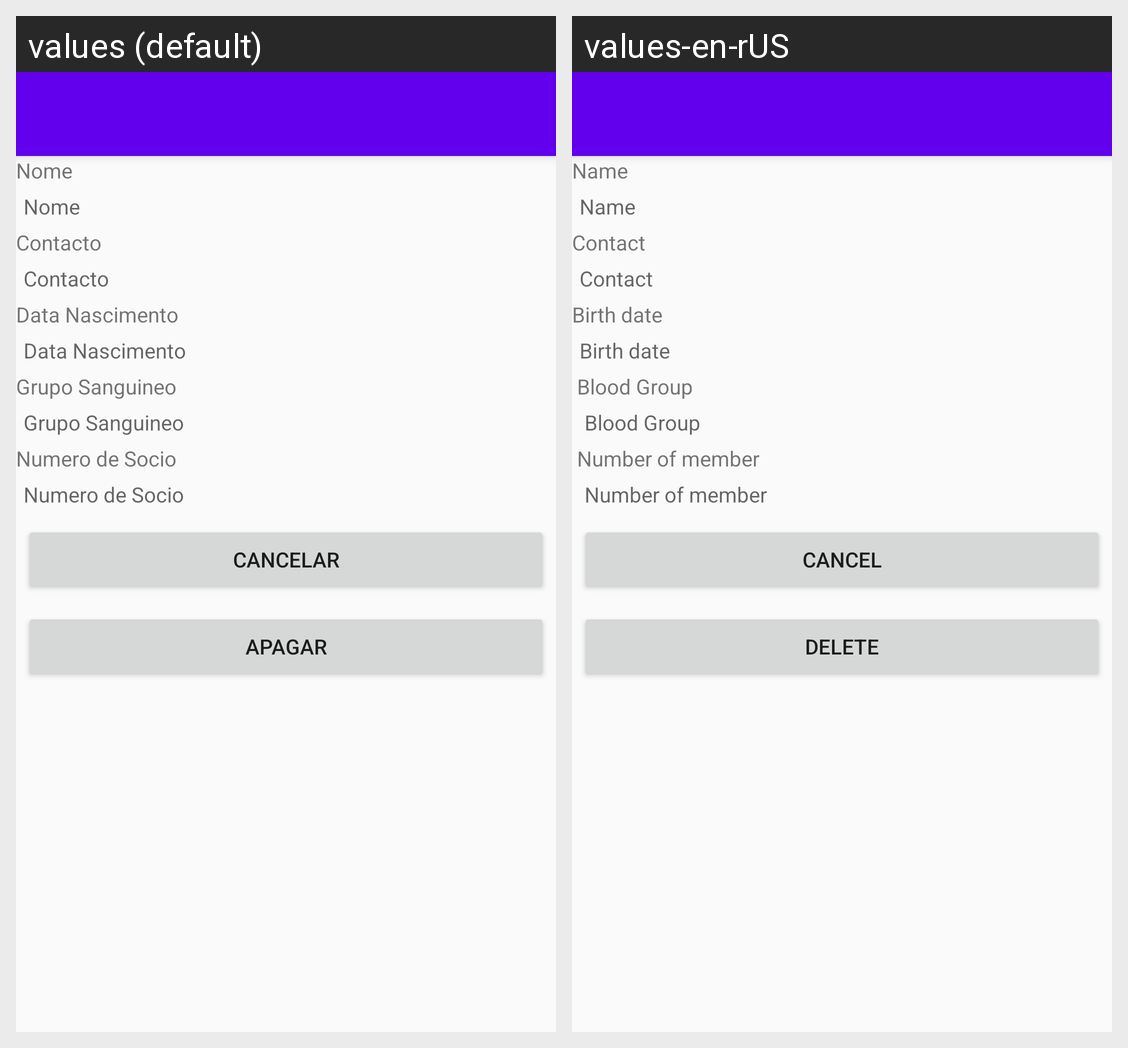

Locale-by-locale string values for the Android screen shown in this grid:
Android screen res/layout/activity_eliminar_jogador.xml rendered under 2 locales, left to right: values (default), values-en-rUS. Device: Nexus 5 (rendered at 1080×1920; each locale shown at half size, 540×960, under a caption strip naming it); theme AppTheme.
Strings drawn on this screen, with the default value and each locale's value (text and hints the layout hard-codes, and strings that could not be matched under every locale, appear in the picture but are not listed):

nome
  values: Nome
  values-en-rUS: Name

contacto
  values: Contacto
  values-en-rUS: Contact

data_nascimento
  values: Data Nascimento
  values-en-rUS: Birth date

grupo_sanguineo
  values: Grupo Sanguineo
  values-en-rUS:  Blood Group

numero_de_socio
  values: Numero de Socio
  values-en-rUS:  Number of member

cancelar
  values: Cancelar
  values-en-rUS: Cancel

apagar
  values: Apagar
  values-en-rUS: Delete
